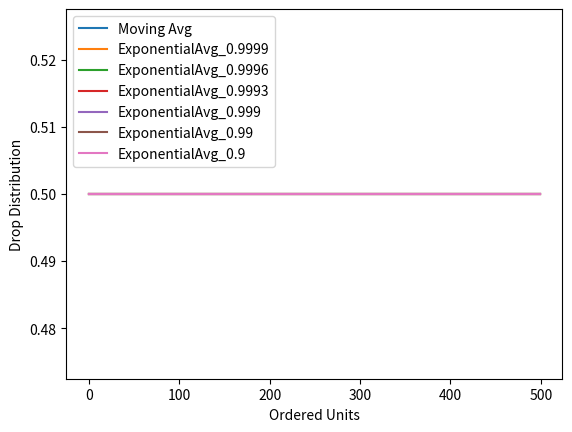

Write Python code to recreate this figure. (Note: this script raises an exception after producing the figure.)
"""This script investigates how the drop prob curve changes
"""
import numpy as np
import matplotlib.pyplot as plt

if __name__ == "__main__":
    # initalize the state for 50 neurons upon a uniform prior
    mimic_flag = True
    folder = "dropcurves/"
    if mimic_flag:
        folder = folder + "mimic/"
    else:
        folder = folder + "normal/"
    n_units = 500
    x_axis = np.arange(n_units)
    init_state = 0.5 * np.ones(n_units)
    mu, sigma = 0.0, 0.1
    updates = 600 * 30 + 1
    p_high = 0.9
    p_low = 1 - p_high
    betta = [0.9999, 0.9996, 0.9993, 0.999, 0.99, 0.9]
    plot_at = [0, 5, 10, 15, 50, 100, 200, 300]
    per_epoch = [600*i for i in range(40)]
    plot_at.extend(per_epoch)
    for k in range(updates):
        rankings = np.random.normal(mu, sigma, n_units)
        mask = rankings > mu
        rankings[mask] = p_high 
        rankings[~mask] = p_low
        if mimic_flag and k > 600*10:
            rankings[:25] = p_low
            rankings[-25:] = p_high
        if k == 0:
            mv_avg = init_state
            exp_avg = []
            for _ in betta:
                exp_avg.append(init_state)
        else:
            mv_avg = ((k-1) * mv_avg + rankings) / k
            for i, b in enumerate(betta):
                old = exp_avg[i]
                exp_avg[i] = b * old + (1-b) * rankings
        
        if k in plot_at:
            plt_mv_avg = np.sort(mv_avg)
            plt_exp_avg = [np.sort(avg) for avg in exp_avg]
            plt.plot(x_axis, plt_mv_avg, label="Moving Avg")
            for i, b in enumerate(betta):
                plt.plot(x_axis, plt_exp_avg[i], label=f"ExponentialAvg_{b}")
            plt.legend(loc='upper left')

            plt.xlabel('Ordered Units')
            plt.ylabel('Drop Distribution')
            if mimic_flag:
                f_name = f"units_{n_units}_dropcurves_{k}_mimic.png"
            else:
                f_name = f"units_{n_units}_dropcurves_{k}.png"
            plt.savefig(folder+f_name, bbox_inches='tight')
            plt.close()

    # sort by prob
    

    # add moving average
    # add exponential moving average
    # add noise levels (potam curves)